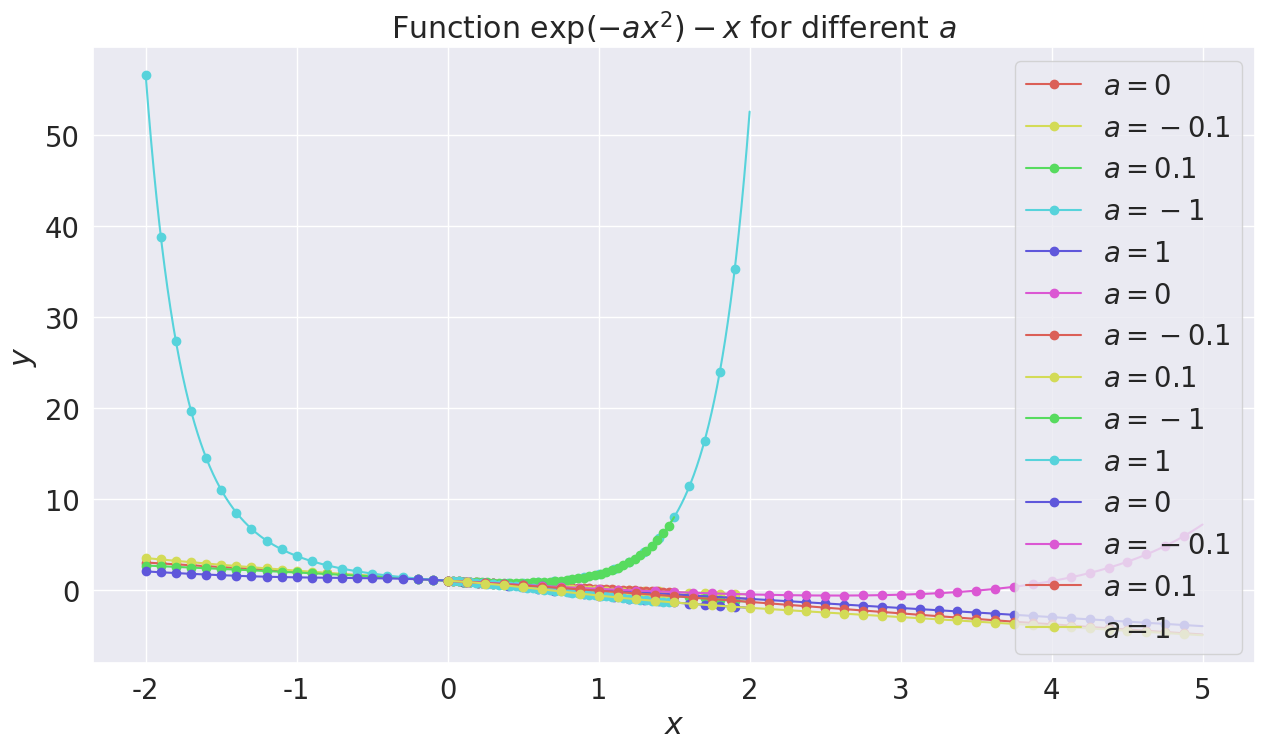

Python code for this plot: (Note: this script raises an exception after producing the figure.)

# coding: utf-8

# # Table of Contents
#  <p><div class="lev1 toc-item"><a href="#Solving-an-equation,-numerically-or-with-the-Lambert-W-function" data-toc-modified-id="Solving-an-equation,-numerically-or-with-the-Lambert-W-function-1"><span class="toc-item-num">1&nbsp;&nbsp;</span>Solving an equation, numerically or with the Lambert W function</a></div><div class="lev2 toc-item"><a href="#Loading-packages-and-configuring-plot-sizes" data-toc-modified-id="Loading-packages-and-configuring-plot-sizes-11"><span class="toc-item-num">1.1&nbsp;&nbsp;</span>Loading packages and configuring plot sizes</a></div><div class="lev2 toc-item"><a href="#Plotting-the-function-first" data-toc-modified-id="Plotting-the-function-first-12"><span class="toc-item-num">1.2&nbsp;&nbsp;</span>Plotting the function first</a></div><div class="lev2 toc-item"><a href="#Solving-numerically?" data-toc-modified-id="Solving-numerically?-13"><span class="toc-item-num">1.3&nbsp;&nbsp;</span>Solving numerically?</a></div><div class="lev2 toc-item"><a href="#How-many-solutions-for-a-given-$a$?" data-toc-modified-id="How-many-solutions-for-a-given-$a$?-14"><span class="toc-item-num">1.4&nbsp;&nbsp;</span>How many solutions for a given <span class="MathJax_Preview" style="color: inherit;"></span><span class="MathJax" id="MathJax-Element-19-Frame" tabindex="0" style="position: relative;" data-mathml="<math xmlns=&quot;http://www.w3.org/1998/Math/MathML&quot;><mi>a</mi></math>" role="presentation"><nobr aria-hidden="true"><span class="math" id="MathJax-Span-129" role="math" style="width: 0.636em; display: inline-block;"><span style="display: inline-block; position: relative; width: 0.497em; height: 0px; font-size: 126%;"><span style="position: absolute; clip: rect(1.952em, 1000.47em, 2.591em, -1000em); top: -2.487em; left: 0em;"><span class="mrow" id="MathJax-Span-130"><span class="mi" id="MathJax-Span-131" style="font-family: STIXMathJax_Main; font-style: italic;">a</span></span><span style="display: inline-block; width: 0px; height: 2.487em;"></span></span></span><span style="display: inline-block; overflow: hidden; vertical-align: -0.053em; border-left: 0px solid; width: 0px; height: 0.648em;"></span></span></nobr><span class="MJX_Assistive_MathML" role="presentation"><math xmlns="http://www.w3.org/1998/Math/MathML"><mi>a</mi></math></span></span><script type="math/tex" id="MathJax-Element-19">a</script>?</a></div><div class="lev2 toc-item"><a href="#Number-of-solutions-as-function-of-$a$" data-toc-modified-id="Number-of-solutions-as-function-of-$a$-15"><span class="toc-item-num">1.5&nbsp;&nbsp;</span>Number of solutions as function of <span class="MathJax_Preview" style="color: inherit;"></span><span class="MathJax" id="MathJax-Element-26-Frame" tabindex="0" style="position: relative;" data-mathml="<math xmlns=&quot;http://www.w3.org/1998/Math/MathML&quot;><mi>a</mi></math>" role="presentation"><nobr aria-hidden="true"><span class="math" id="MathJax-Span-150" role="math" style="width: 0.636em; display: inline-block;"><span style="display: inline-block; position: relative; width: 0.497em; height: 0px; font-size: 126%;"><span style="position: absolute; clip: rect(1.952em, 1000.47em, 2.591em, -1000em); top: -2.487em; left: 0em;"><span class="mrow" id="MathJax-Span-151"><span class="mi" id="MathJax-Span-152" style="font-family: STIXMathJax_Main; font-style: italic;">a</span></span><span style="display: inline-block; width: 0px; height: 2.487em;"></span></span></span><span style="display: inline-block; overflow: hidden; vertical-align: -0.053em; border-left: 0px solid; width: 0px; height: 0.648em;"></span></span></nobr><span class="MJX_Assistive_MathML" role="presentation"><math xmlns="http://www.w3.org/1998/Math/MathML"><mi>a</mi></math></span></span><script type="math/tex" id="MathJax-Element-26">a</script></a></div><div class="lev2 toc-item"><a href="#Plot-of-solution(s)-as-function-of-$a$" data-toc-modified-id="Plot-of-solution(s)-as-function-of-$a$-16"><span class="toc-item-num">1.6&nbsp;&nbsp;</span>Plot of solution(s) as function of <span class="MathJax_Preview" style="color: inherit;"></span><span class="MathJax" id="MathJax-Element-28-Frame" tabindex="0" style="position: relative;" data-mathml="<math xmlns=&quot;http://www.w3.org/1998/Math/MathML&quot;><mi>a</mi></math>" role="presentation"><nobr aria-hidden="true"><span class="math" id="MathJax-Span-156" role="math" style="width: 0.636em; display: inline-block;"><span style="display: inline-block; position: relative; width: 0.497em; height: 0px; font-size: 126%;"><span style="position: absolute; clip: rect(1.952em, 1000.47em, 2.591em, -1000em); top: -2.487em; left: 0em;"><span class="mrow" id="MathJax-Span-157"><span class="mi" id="MathJax-Span-158" style="font-family: STIXMathJax_Main; font-style: italic;">a</span></span><span style="display: inline-block; width: 0px; height: 2.487em;"></span></span></span><span style="display: inline-block; overflow: hidden; vertical-align: -0.053em; border-left: 0px solid; width: 0px; height: 0.648em;"></span></span></nobr><span class="MJX_Assistive_MathML" role="presentation"><math xmlns="http://www.w3.org/1998/Math/MathML"><mi>a</mi></math></span></span><script type="math/tex" id="MathJax-Element-28">a</script></a></div><div class="lev2 toc-item"><a href="#Solving-formally-with-the-Lambert-W-function" data-toc-modified-id="Solving-formally-with-the-Lambert-W-function-17"><span class="toc-item-num">1.7&nbsp;&nbsp;</span>Solving formally with the Lambert W function</a></div><div class="lev2 toc-item"><a href="#Behavior-for-$a\to-0^+$-or-$a\to\infty$" data-toc-modified-id="Behavior-for-$a\to-0^+$-or-$a\to\infty$-18"><span class="toc-item-num">1.8&nbsp;&nbsp;</span>Behavior for <span class="MathJax_Preview" style="color: inherit;"><span class="MJXp-math" id="MJXp-Span-3808"><span class="MJXp-mi MJXp-italic" id="MJXp-Span-3809">a</span><span class="MJXp-mo" id="MJXp-Span-3810" style="margin-left: 0.333em; margin-right: 0.333em;">→</span><span class="MJXp-msubsup" id="MJXp-Span-3811"><span class="MJXp-mn" id="MJXp-Span-3812" style="margin-right: 0.05em;">0</span><span class="MJXp-mo MJXp-script" id="MJXp-Span-3813" style="vertical-align: 0.5em;">+</span></span></span></span><script type="math/tex" id="MathJax-Element-469">a\to 0^+</script> or <span class="MathJax_Preview" style="color: inherit;"><span class="MJXp-math" id="MJXp-Span-3814"><span class="MJXp-mi MJXp-italic" id="MJXp-Span-3815">a</span><span class="MJXp-mo" id="MJXp-Span-3816" style="margin-left: 0.333em; margin-right: 0.333em;">→</span><span class="MJXp-mi" id="MJXp-Span-3817">∞</span></span></span><script type="math/tex" id="MathJax-Element-470">a\to\infty</script></a></div><div class="lev2 toc-item"><a href="#Conclusion" data-toc-modified-id="Conclusion-19"><span class="toc-item-num">1.9&nbsp;&nbsp;</span>Conclusion</a></div>

# # Solving an equation, numerically or with the Lambert W function
# 
# I want to solve the equation $\exp(-ax^2)=x$ and find its solution(s) as a function of $a\in\mathbb{R}$.

# ## Loading packages and configuring plot sizes

# In[1]:


get_ipython().run_line_magic('load_ext', 'watermark')
get_ipython().run_line_magic('watermark', '-a "Lilian Besson (Naereen)" -i -v -p numpy,matplotlib,scipy,seaborn')


# In[2]:


import numpy as np
from scipy import optimize as opt
import matplotlib as mpl
mpl.rcParams['figure.figsize'] = (15, 8)
import matplotlib.pyplot as plt

import seaborn as sns
sns.set(context="notebook", style="darkgrid", palette="hls", font="sans-serif", font_scale=1.8)


# ## Plotting the function first

# In[3]:


def objective(x, a):
    return np.exp(- a * x**2) - x


# First, let's have a look to its plot for some values of $a$:

# In[4]:


X = np.linspace(-2, 2, 2000)
for a in [0, -0.1, 0.1, -1, 1]:
    plt.plot(X, objective(X, a), 'o-', label=f"$a={a:.3g}$", markevery=50)
plt.legend()
plt.xlabel("$x$"); plt.ylabel("$y$")
plt.title(r"Function $\exp(- a x^2) - x$ for different $a$")
plt.show()


# We can see that a solution to $\exp(-a x^2) = x$ has to be positive, as $\exp(-a x^2) > 0$ for any $x,a$.
# We also check that if $a < 0$, $\exp(-a x^2) - x$ seems to always be positive, but if $a \geq 0$, it seems to have a unique root.
# Let's zoom a little bit:

# In[5]:


X = np.linspace(0, 1.5, 2000)
for a in [0, -0.1, 0.1, -1, 1]:
    plt.plot(X, objective(X, a), 'o-', label=f"$a={a:.3g}$", markevery=50)
plt.legend()
plt.xlabel("$x$"); plt.ylabel("$y$")
plt.title(r"Function $\exp(- a x^2) - x$ for different $a$")
plt.show()


# The curve for $a=-0.1$ seems to stay negative, but that's not possible as for $a<0$ and $x\to\infty$, $\exp(-a x^2)$ dominates over $-x$.
# We can check that it will have a second root:

# In[6]:


X = np.linspace(0, 5, 2000)
for a in [0, -0.1, 0.1, 1]:
    plt.plot(X, objective(X, a), 'o-', label=f"$a={a:.3g}$", markevery=50)
plt.legend()
plt.xlabel("$x$"); plt.ylabel("$y$")
plt.title(r"Function $\exp(- a x^2) - x$ for different $a$")
plt.show()


# ## Solving numerically?
# 
# We can start to try to use [`scipy.optimize.root`](https://docs.scipy.org/doc/scipy/reference/generated/scipy.optimize.root.html#scipy.optimize.root) to numerically solve this equation.

# In[7]:


def one_solution(a, x0=0, verb=False):
    sol = opt.root(objective, x0, args=(a,))
    if verb: print(sol)
    if sol.success:
        return sol.x
    else:
        raise ValueError(f"No solution was found for a = {a:.3g} (and starting at x0 = {x0:.3g}).")


# Let's check that there is no solution for $a < 0$ too small.

# In[8]:


one_solution(-1, verb=True)


# It can find a solution, but only one (depending on the starting point $x_0$) and not both:

# In[9]:


one_solution(-0.1, x0=0, verb=True)


# In[10]:


one_solution(-0.1, x0=10, verb=True)


# For $a > 0$, the equation seems to have a unique solution:

# In[11]:


one_solution(1, x0=0)
one_solution(1, x0=-100)
one_solution(1, x0=100)


# We can just hack and try different values for $x_0$, expecting to find all the roots.

# In[12]:


def solutions(a, x0s=None, tol=1e-10, verb=False):
    nbdigits = int(np.log10(1. / tol))
    sols = set()
    if x0s is None:
        x0s = [-10, -5, -2, -1, 0, 1, 2, 5, 10]
    for x0 in x0s:
        sol = opt.root(objective, x0, args=(a,))
        if sol.success:
            approx = np.round(float(sol.x), nbdigits)
            sols.add(approx)
    if verb and len(sols) == 0:
        print(f"No solution was found for a = {a:.3g} (and starting at x0 = {x0:.3g}).")
    return sols


# In[13]:


solutions(-10)


# In[14]:


solutions(-0.1)


# In[15]:


solutions(0)


# In[16]:


solutions(1)


# In[17]:


solutions(2)


# ## How many solutions for a given $a$?
# We can use this to try to find the threshold value for $a$ from $0$ to $2$ and from $2$ to $1$ solution:

# In[18]:


def thresholds(amin=-10, amax=10, delta=0.01):
    gap_points = dict()
    prev_a = amin
    prev_nb_sol = len(solutions(prev_a))
    for a in np.arange(amin, amax, delta):
        nb_sol = len(solutions(a))
        if nb_sol != prev_nb_sol:
            gap_points[(prev_nb_sol, nb_sol)] = (prev_a, a)
            prev_nb_sol = nb_sol
        prev_a = a
    return gap_points


# In[21]:


thresholds(amin=-10, amax=10, delta=0.01)


# In[22]:


thresholds(amin=-8, amax=1, delta=0.01)


# I think having $3$ (or more) solutions is a numerical error.

# In[23]:


amin = -100
amax = 100
gap_points = thresholds(amin=amin, amax=amax, delta=0.1)
gap_points


# As we will see below, even having two solutions is nothing but a numerical error.

# ## Number of solutions as function of $a$
# We can plot the (estimated) number of solution as a function of $a$, to start wit, thanks to the [`matplotlib.pyplot.hlines`](https://matplotlib.org/api/pyplot_api.html#matplotlib.pyplot.hlines) function:

# In[24]:


def plot_gap_points(gap_points, amin, amax):
    ys = set()
    for ym, yM in gap_points.keys():
        ys.add(ym)
        ys.add(yM)
    print(ys)
    xleft = dict()
    xright = dict()
    for (ym, yM), (xm, xM) in gap_points.items():
        xleft[ym] = xleft.get(ym, []) + [xm]
        xright[yM] = xright.get(yM, []) + [xM]
    for ym, yM in gap_points.keys():
        xleft[ym].sort()
        xright[yM].sort()
    print(xleft)
    print(xright)
    min_xleft = min(sum(list(xleft.values()), []))
    max_xright = min(sum(list(xright.values()), []))
    plt.figure()
    for y in ys:
        if y not in xleft and y in xright:
            for x in xright[y]:
                plt.hlines(y, x, amax)
        if y in xleft and min_xleft in xleft[y]:
            plt.hlines(y, amin, min_xleft)
            del xleft[y][0]
        #if y in xright and max_xright in xright[y]:
        #    plt.hlines(y, max_xright, amax)
        #    del xright[y][-1]
        if y in xleft and y in xright:
            for xmin, xmax in zip(xleft[y], xright[y]):
                plt.hlines(y, xmin, xmax)
    plt.xlabel("Value of $a$")
    plt.ylabel("Number of solution")
    plt.title(r"Number of solutions to $\exp(- a x^2) = x$, as function of $a$")

    return ys, xleft, min_xleft, xright, max_xright

ys, xleft, min_xleft, xright, max_xright = plot_gap_points(gap_points, amin, amax)


# ## Plot of solution(s) as function of $a$
# Now we can try to use this to plot the solution(s) as function of $a$.

# In[25]:


def plot_multivalued_function(X, f, maxnboutput=1, **kwargs):
    Y = np.zeros((maxnboutput, len(X)))
    Y.fill(np.nan)
    for i, x in enumerate(X):
        ys = sorted(list(f(x)))
        for j, y in enumerate(ys):
            Y[j, i] = y
    for j in range(maxnboutput):
        plt.plot(X, Y[j], 'o-', **kwargs)


# In[26]:


A = np.linspace(-100, 100, 1000)

plot_multivalued_function(A, solutions, maxnboutput=2, markevery=10)
plt.legend()
plt.xlabel("Parameter $a$"); plt.ylabel("Solution(s)")
plt.title(r"Solution(s) to $\exp(- a x^2) = x$, as function of $a$")
plt.show()


# In[27]:


A = np.linspace(0, 20, 2000)

plot_multivalued_function(A, solutions, maxnboutput=2, markevery=20)
plt.legend()
plt.xlabel("Parameter $a$"); plt.ylabel("Solution(s)")
plt.title(r"Solution(s) to $\exp(- a x^2) = x$, as function of $a$")
plt.show()


# This shows the numerical solution to the equation, and we will check below that the formal solution coincides.

# ## Solving formally with the Lambert W function
# 
# Luckily, we can transform this equation to solve it with the Lambert $W$ function, defined as $W(x) = z \Leftrightarrow x = z \mathrm{e}^{z}$.
# For more details, [please see this page](https://en.wikipedia.org/wiki/Lambert_W_function), or [this article](https://cs.uwaterloo.ca/research/tr/1993/03/W.pdf).
# 
# As for (almost) all the special function, we don't need to write it ourself: it is in scipy! [`scipy.special.lambertw`](https://docs.scipy.org/doc/scipy/reference/generated/scipy.special.lambertw.html#scipy.special.lambertw)

# In[28]:


from scipy.special import lambertw


# As the only possible solution are $x>0$
# $$
# \exp(-a x^2) = x \Leftrightarrow
# \left(\exp(-a x^2)\right)^2= \exp(-2 a x^2) = x^2 \Leftrightarrow
# 2 a y \exp(2 a x) = 2 a \;\;(\text{with}\;\; y := x^2) \Leftrightarrow \\
# u \exp(u) = 2 a \;\;(\text{with}\;\; u := 2 a y) \Leftrightarrow
# u = W(2a) \Leftrightarrow
# y = \frac{W(2a)}{2a} \Leftrightarrow
# x(a) := \sqrt{\frac{W(2a)}{2a}}.
# $$
# 
# And so it is quite easy to compute, for $a > 0$ (the behavior at $0$ is undefined without a more careful study):

# In[30]:


def formal_solution(a):
    return np.sqrt(lambertw(2 * a) / (2 * a))


# We can check some values:

# In[35]:


for a in [0.5, 1, 2, 3, 4]:
    xa = formal_solution(a)
    assert np.isclose(exp(-a * xa**2), xa)
    print(f"a = {a:.3g} gives x(a) = {float(xa):.3g}")


# ## Behavior for $a\to 0^+$ or $a\to\infty$
# 
# We can try to approximate the solution for small $a$ or large $a$:
# 
# - For small $a$, $W(2a) \simeq 2a - 4a^2$ so $x(a) \simeq 1 - a$.
# 
# - For large $a$, we have [this bound](https://en.wikipedia.org/wiki/Lambert_W_function#Asymptotic_expansions):
#   $$ \forall x \geq \mathrm{e},{\displaystyle \ln(x)-\ln {\bigl (}\ln(x){\bigr )}+{\frac {\ln {\bigl (}\ln(x){\bigr )}}{2\ln(x)}}\leq W(x)\leq \ln(x)-\ln {\bigl (}\ln(x){\bigr )}+{\frac {e}{e-1}}{\frac {\ln {\bigl (}\ln(x){\bigr )}}{\ln(x)}}} $$

# In[36]:


e = np.exp(1)

def upper_bound(a):
    up_b = np.log(2*a) - np.log(np.log(2*a)) + (e / (e - 1)) * (np.log(np.log(2*a)) / np.log(2*a))
    return np.sqrt(up_b / (2*a))

def lower_bound(a):
    lo_b = np.log(2*a) - np.log(np.log(2*a)) + np.log(np.log(2*a)) / (2 * np.log(2*a))
    return np.sqrt(lo_b / (2*a))


# We can plot all this.

# In[39]:


A = np.linspace(0, 20, 4000)
A1 = A[A <= 0.5]
A2 = A[A >= 1]
Ae = A[A >= e]

plt.plot(A, formal_solution(A), label="Solution", markevery=20)

plt.plot(A1, 1 - A1, 'b--', label=r"Tangent at $0$: $x(a) \simeq 1 - a$", markevery=20)

#plt.plot(A2, np.sqrt((np.log(2*A2) - np.log(np.log(2*A2)))/(2*A2)), 'g--', label=r"Asymptote at $+\infty$", markevery=20)
plt.plot(Ae, lower_bound(Ae), 'g--', label=r"Lower-bound for $a \geq e$", markevery=20)
plt.plot(Ae, upper_bound(Ae), 'c--', label=r"Upper-bound for $a \geq e$", markevery=20)

plt.legend()
plt.xlabel("Parameter $a$"); plt.ylabel(r"Solution $x(a) = \sqrt{\frac{W(2a)}{2a}}$")
plt.title(r"Solution to $\exp(- a x^2) = x$, as function of $a$")
plt.show()


# And voilà.

# ## Conclusion
# 
# That's it for today, *folks*!
# 
# > See [here](https://github.com/Naereen/notebooks/) for other notebooks I wrote, in Python, Julia, OCaml or other languages.
